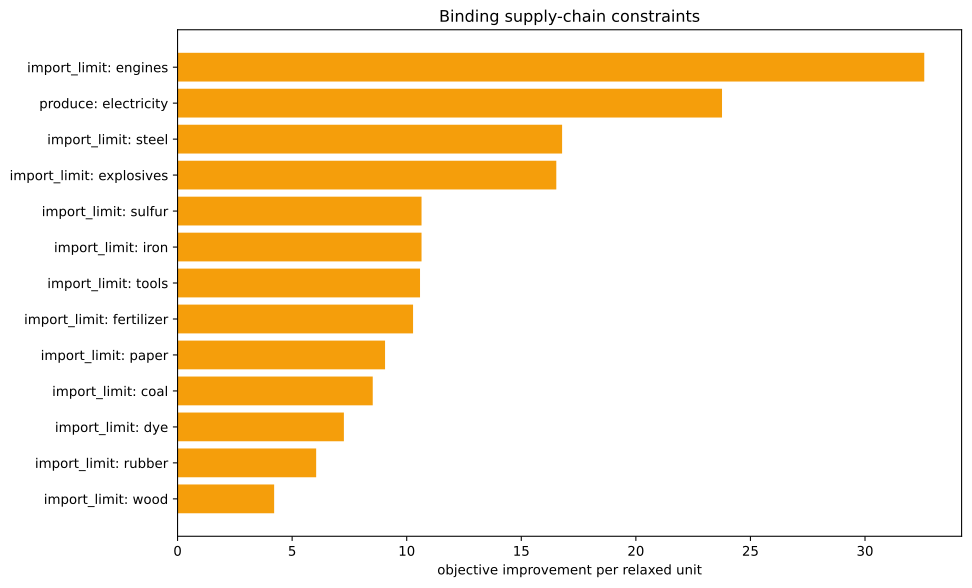

The file beside this chart, header and first rows:
kind, family, label, realized_value, bound, slack, residual, binding, solver_marginal, improvement_per_unit
inequality, import_limit, ammunition, 0.0, 0.0, 0.0, 0.0, True, -0.0, 0.0
inequality, import_limit, small_arms, 0.0, 0.0, 0.0, 0.0, True, -0.0, 0.0
inequality, import_limit, artillery, 0.0, 0.0, 0.0, 0.0, True, -0.0, 0.0
inequality, import_limit, tanks, 0.0, 0.0, 0.0, 0.0, True, -0.0, 0.0
inequality, import_limit, aeroplanes, 0.0, 0.0, 0.0, 0.0, True, -0.0, 0.0
inequality, import_limit, manowars, 0.0, 0.0, 0.0, 0.0, True, -0.0, 0.0
inequality, import_limit, ironclads, 0.0, 0.0, 0.0, 0.0, True, -0.0, 0.0
inequality, import_limit, grain, 0.0, 0.0, 0.0, 0.0, True, -0.0, 0.0
inequality, import_limit, fish, 0.0, 0.0, 0.0, 0.0, True, -0.0, 0.0
inequality, import_limit, fabric, 0.0, 0.0, 0.0, 0.0, True, -0.0, 0.0
inequality, import_limit, wood, -2.6645352591003757e-14, 0.0, 2.6645352591003757e-14, 0.0, True, -4.215, 4.215
inequality, import_limit, groceries, 0.0, 0.0, 0.0, 0.0, True, -0.0, 0.0
inequality, import_limit, clothes, 0.0, 0.0, 0.0, 0.0, True, -0.0, 0.0
inequality, import_limit, furniture, 0.0, 0.0, 0.0, 0.0, True, -0.0, 0.0
inequality, import_limit, paper, 5.329070518200751e-15, 0.0, -5.329070518200751e-15, 0.0, True, -9.055, 9.055
inequality, import_limit, services, 0.0, 0.0, 0.0, 0.0, True, -0.0, 0.0
inequality, import_limit, transportation, 0.0, 0.0, 0.0, 0.0, True, -0.0, 0.0
inequality, import_limit, electricity, -3333, 0.0, 3333, 0.0, False, -0.0, 0.0
inequality, import_limit, merchant_marine, 0.0, 0.0, 0.0, 0.0, True, -0.0, 0.0
inequality, import_limit, clippers, 0.0, 0.0, 0.0, 0.0, True, -0.0, 0.0
inequality, import_limit, steamers, 0.0, 0.0, 0.0, 0.0, True, -0.0, 0.0
inequality, import_limit, silk, 0.0, 0.0, 0.0, 0.0, True, -0.0, 0.0
inequality, import_limit, dye, 0.0, 0.0, 0.0, 0.0, True, -7.259, 7.259
inequality, import_limit, sulfur, 1.2434497875801753e-14, 0.0, -1.2434497875801753e-14, 0.0, True, -10.65, 10.65
inequality, import_limit, coal, 0.0, 0.0, 0.0, 0.0, True, -8.518, 8.518
inequality, import_limit, iron, -1.1368683772161603e-13, 0.0, 1.1368683772161603e-13, 0.0, True, -10.65, 10.65
inequality, import_limit, lead, 0.0, 0.0, 0.0, 0.0, True, -0.0, 0.0
inequality, import_limit, hardwood, 0.0, 0.0, 0.0, 0.0, True, -0.0, 0.0
inequality, import_limit, rubber, -2.220446049250313e-16, 0.0, 2.220446049250313e-16, 0.0, True, -6.049, 6.049
inequality, import_limit, oil, 0.0, 0.0, 0.0, 0.0, True, -0.0, 0.0
inequality, import_limit, engines, -3.9745984281580604e-14, 0.0, 3.9745984281580604e-14, 0.0, True, -32.59, 32.59
inequality, import_limit, steel, 5.684341886080802e-14, 0.0, -5.684341886080802e-14, 0.0, True, -16.78, 16.78
inequality, import_limit, glass, 0.0, 0.0, 0.0, 0.0, True, -0.0, 0.0
inequality, import_limit, fertilizer, 3.552713678800501e-15, 0.0, -3.552713678800501e-15, 0.0, True, -10.28, 10.28
inequality, import_limit, tools, -2.5579538487363607e-13, 0.0, 2.5579538487363607e-13, 0.0, True, -10.58, 10.58
inequality, import_limit, explosives, 1.9984014443252818e-15, 0.0, -1.9984014443252818e-15, 0.0, True, -16.53, 16.53
inequality, import_limit, porcelain, 0.0, 0.0, 0.0, 0.0, True, -0.0, 0.0
inequality, import_limit, meat, 0.0, 0.0, 0.0, 0.0, True, -0.0, 0.0
inequality, import_limit, fruit, 0.0, 0.0, 0.0, 0.0, True, -0.0, 0.0
inequality, import_limit, liquor, 0.0, 0.0, 0.0, 0.0, True, -0.0, 0.0
inequality, import_limit, wine, 0.0, 0.0, 0.0, 0.0, True, -0.0, 0.0
inequality, import_limit, tea, 0.0, 0.0, 0.0, 0.0, True, -0.0, 0.0
inequality, import_limit, coffee, 0.0, 0.0, 0.0, 0.0, True, -0.0, 0.0
inequality, import_limit, sugar, 0.0, 0.0, 0.0, 0.0, True, -0.0, 0.0
inequality, import_limit, tobacco, 0.0, 0.0, 0.0, 0.0, True, -0.0, 0.0
inequality, import_limit, opium, 0.0, 0.0, 0.0, 0.0, True, -0.0, 0.0
inequality, import_limit, automobiles, 0.0, 0.0, 0.0, 0.0, True, -0.0, 0.0
inequality, import_limit, telephones, 0.0, 0.0, 0.0, 0.0, True, -0.0, 0.0
inequality, import_limit, radios, 0.0, 0.0, 0.0, 0.0, True, -0.0, 0.0
inequality, import_limit, luxury_clothes, 0.0, 0.0, 0.0, 0.0, True, -0.0, 0.0
inequality, import_limit, luxury_furniture, 0.0, 0.0, 0.0, 0.0, True, -0.0, 0.0
inequality, import_limit, gold, 0.0, 0.0, 0.0, 0.0, True, -0.0, 0.0
inequality, import_limit, fine_art, 0.0, 0.0, 0.0, 0.0, True, -0.0, 0.0
inequality, produce, electricity, -3333, -3333, 0.0, 0.0, True, -23.76, 23.76
equality, era_cap, era_cap, 0.0, 0.0, , 0.0, True, -2271, 
equality, banned_building_groups, bg_gold_fields, 0.0, 0.0, , 0.0, True, -0.0, 
equality, banned_building_groups, bg_army, 0.0, 0.0, , 0.0, True, -0.0, 
equality, banned_building_groups, bg_conscription, 0.0, 0.0, , 0.0, True, -0.0, 
equality, banned_building_groups, bg_naval_fortification, 0.0, 0.0, , 0.0, True, -0.0, 
equality, banned_building_groups, bg_naval_administration, 0.0, 0.0, , 0.0, True, -0.0, 
... 16 more rows
